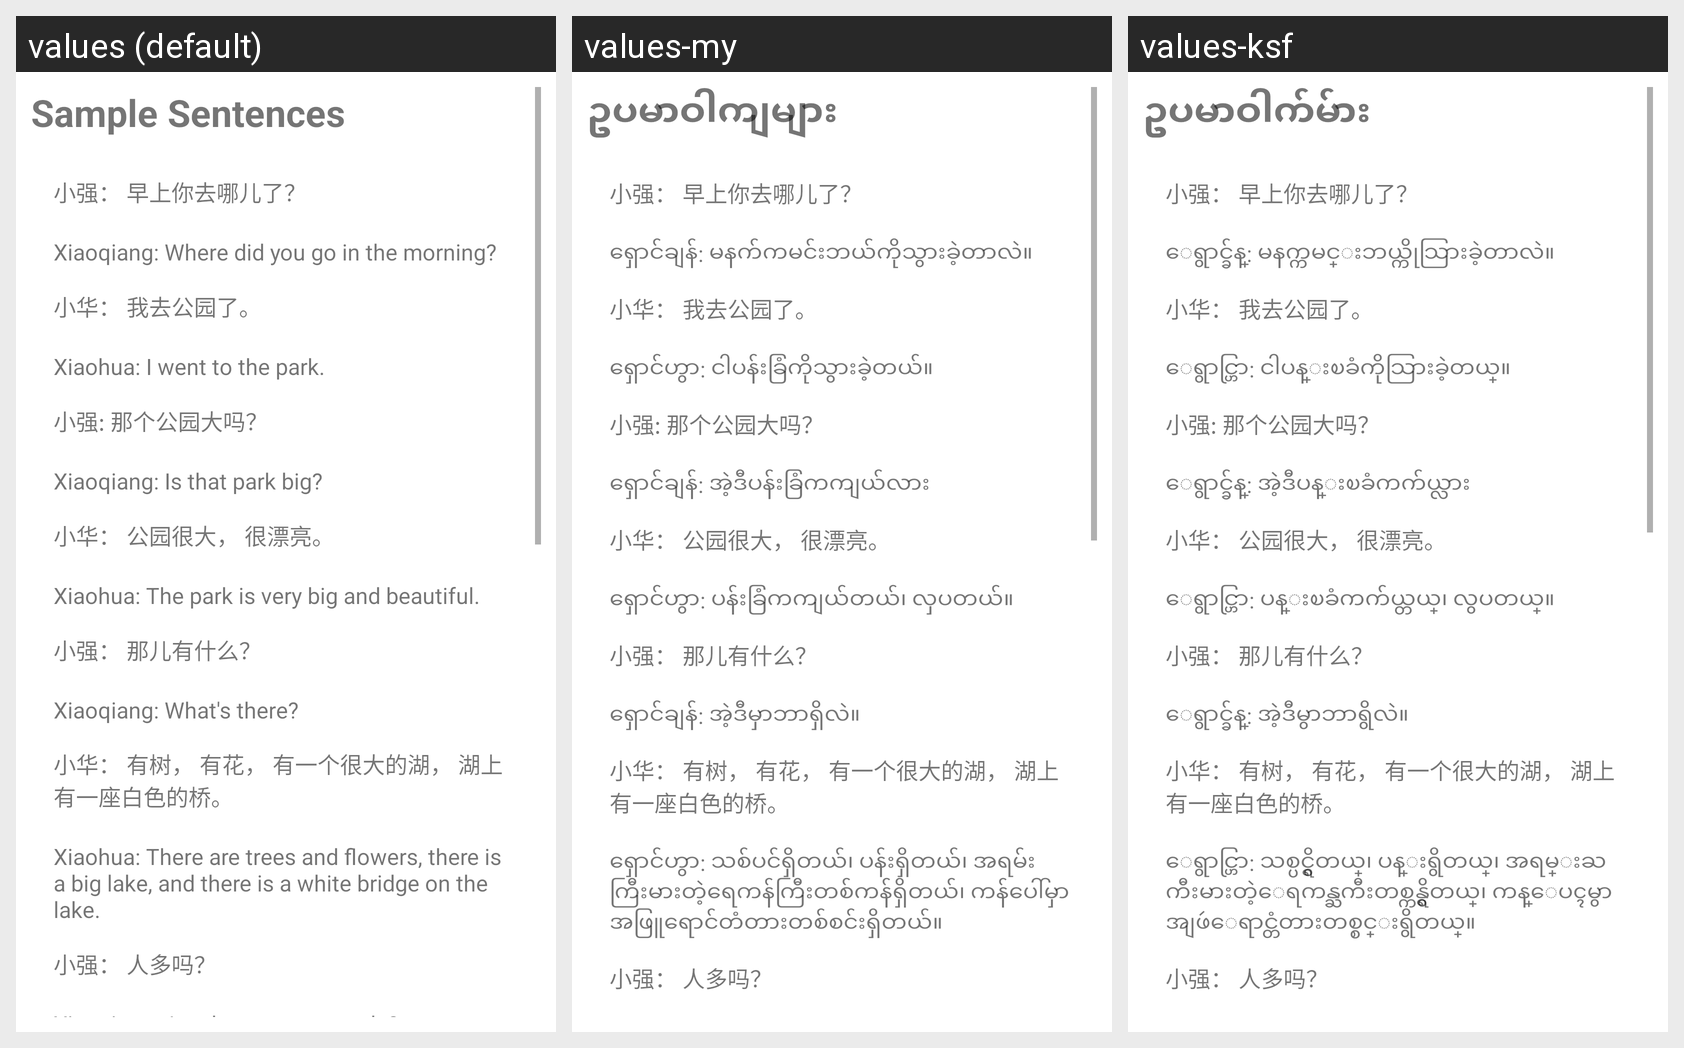

Strings drawn on this Android screen and how each of the app's shown locales translates them:
Android screen res/layout/fragment_reading5.xml rendered under 3 locales, left to right: values (default), values-my, values-ksf. Device: Nexus 5 (rendered at 1080×1920; each locale shown at half size, 540×960, under a caption strip naming it); theme Theme.Hanyu2.
Strings drawn on this screen, with the default value and each locale's value (text and hints the layout hard-codes, and strings that could not be matched under every locale, appear in the picture but are not listed):

sample_sentences
  values: Sample Sentences
  values-my: ဥပမာဝါကျများ
  values-ksf: ဥပမာဝါက်မ်ား

l5s1
  values: Xiaoqiang: Where did you go in the morning?
  values-my: ရှောင်ချန်: မနက်ကမင်းဘယ်ကိုသွားခဲ့တာလဲ။
  values-ksf: ေရွာင္ခ်န္: မနက္ကမင္းဘယ္ကိုသြားခဲ့တာလဲ။

l5s2
  values: Xiaohua: I went to the park.
  values-my: ရှောင်ဟွာ: ငါပန်းခြံကိုသွားခဲ့တယ်။
  values-ksf: ေရွာင္ဟြာ: ငါပန္းၿခံကိုသြားခဲ့တယ္။

l5s3
  values: Xiaoqiang: Is that park big?
  values-my: ရှောင်ချန်: အဲ့ဒီပန်းခြံကကျယ်လား
  values-ksf: ေရွာင္ခ်န္: အဲ့ဒီပန္းၿခံကက်ယ္လား

l5s4
  values: Xiaohua: The park is very big and beautiful.
  values-my: ရှောင်ဟွာ: ပန်းခြံကကျယ်တယ်၊ လှပတယ်။
  values-ksf: ေရွာင္ဟြာ: ပန္းၿခံကက်ယ္တယ္၊ လွပတယ္။

l5s5
  values: Xiaoqiang: What's there?
  values-my: ရှောင်ချန်: အဲ့ဒီမှာဘာရှိလဲ။
  values-ksf: ေရွာင္ခ်န္: အဲ့ဒီမွာဘာရွိလဲ။

l5s6
  values: Xiaohua: There are trees and flowers, there is a big lake, and there is a white bridge on the lake.
  values-my: ရှောင်ဟွာ: သစ်ပင်ရှိတယ်၊ ပန်းရှိတယ်၊ အရမ်းကြီးမားတဲ့ရေကန်ကြီးတစ်ကန်ရှိတယ်၊ ကန်ပေါ်မှာအဖြူရောင်တံတားတစ်စင်းရှိတယ်။
  values-ksf: ေရွာင္ဟြာ: သစ္ပင္ရွိတယ္၊ ပန္းရွိတယ္၊ အရမ္းႀကီးမားတဲ့ေရကန္ႀကီးတစ္ကန္ရွိတယ္၊ ကန္ေပၚမွာအျဖဴေရာင္တံတားတစ္စင္းရွိတယ္။
